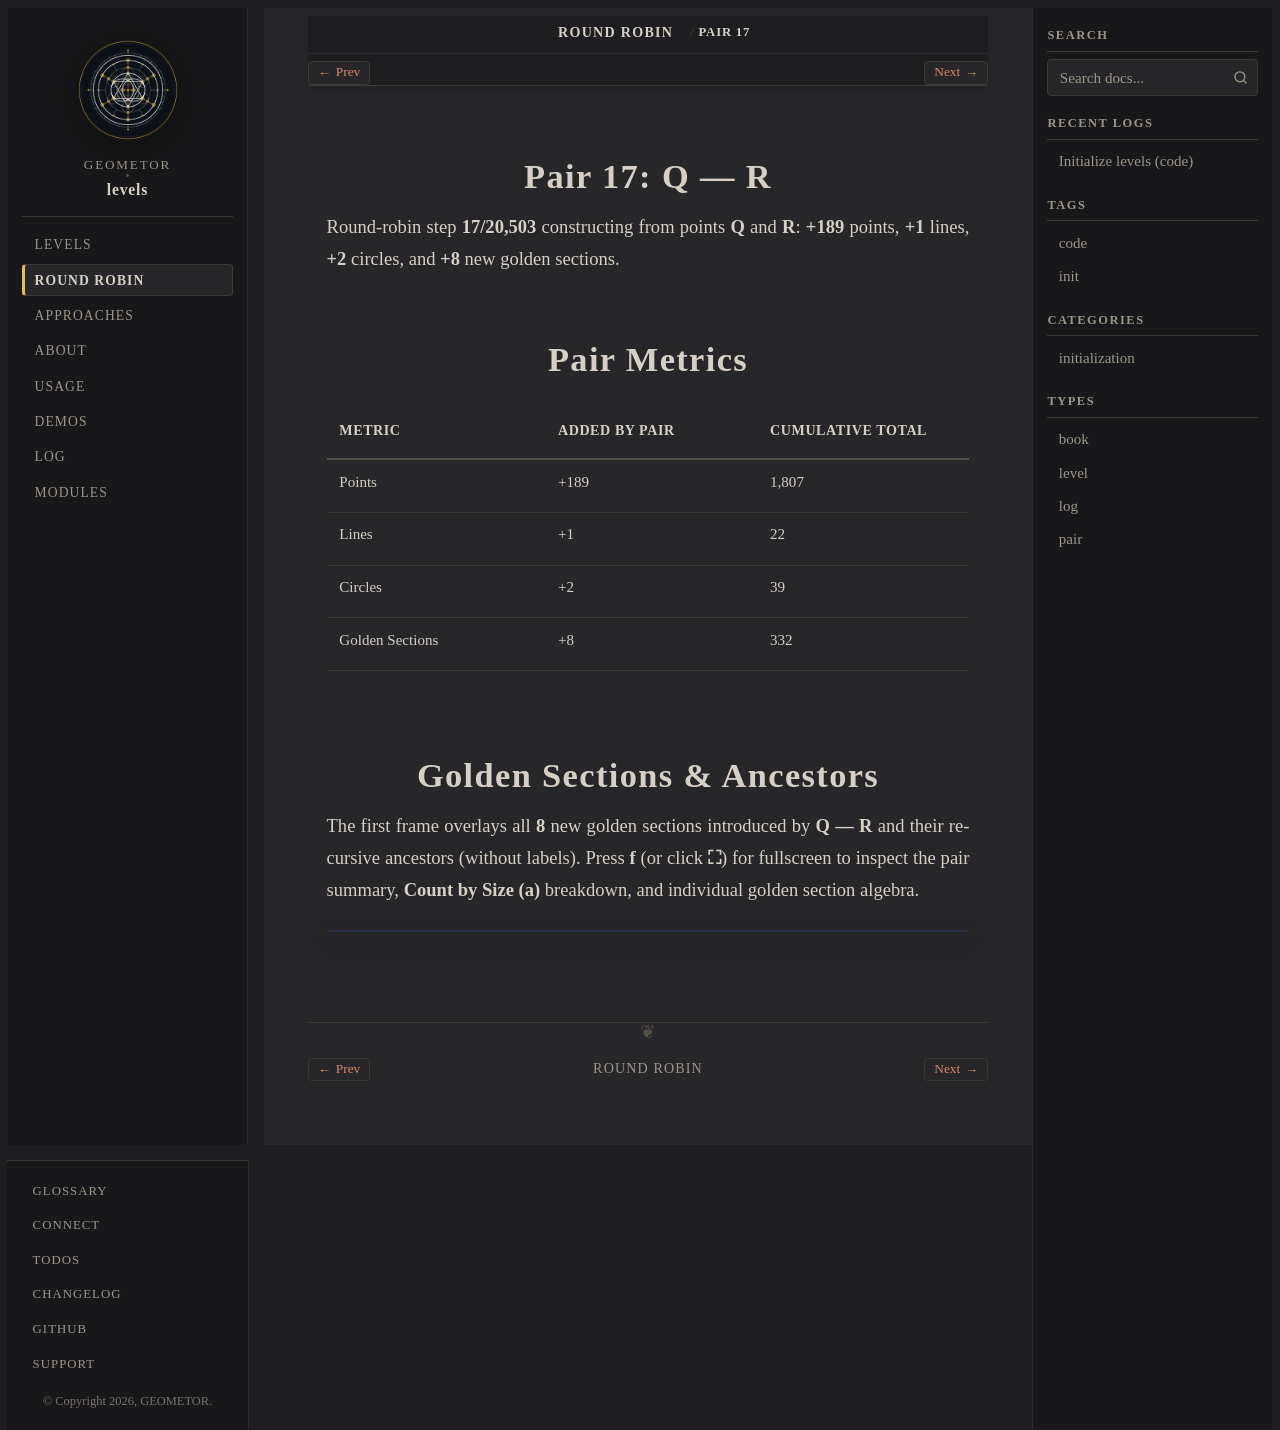

repository: geometor/levels · page: round-robin/pair-17-q-r/index.html · generator: sphinx

:type: pair
:order: 17

==============
Pair 17: Q — R
==============

.. container:: lead

   Round-robin step **17/20,503** constructing from points **Q** and **R**: **+189** points, **+1** lines, **+2** circles, and **+8** new golden sections.

Pair Metrics
============

.. list-table::
   :header-rows: 1
   :widths: 34 33 33

   * - Metric
     - Added by Pair
     - Cumulative Total
   * - Points
     - +189
     - 1,807
   * - Lines
     - +1
     - 22
   * - Circles
     - +2
     - 39
   * - Golden Sections
     - +8
     - 332

Golden Sections & Ancestors
===========================

The first frame overlays all **8** new golden sections introduced by **Q — R** and their recursive ancestors (without labels). Press **f** (or click **⛶**) for fullscreen to inspect the pair summary, **Count by Size (a)** breakdown, and individual golden section algebra.

.. raw:: html

   <div class="geometor-svg-switcher"
        data-manifest="../../_static/svg/rr/pair_17/manifest.json"
        data-base="../../_static/svg/rr/pair_17/"
        data-interval="1500">
   </div>
